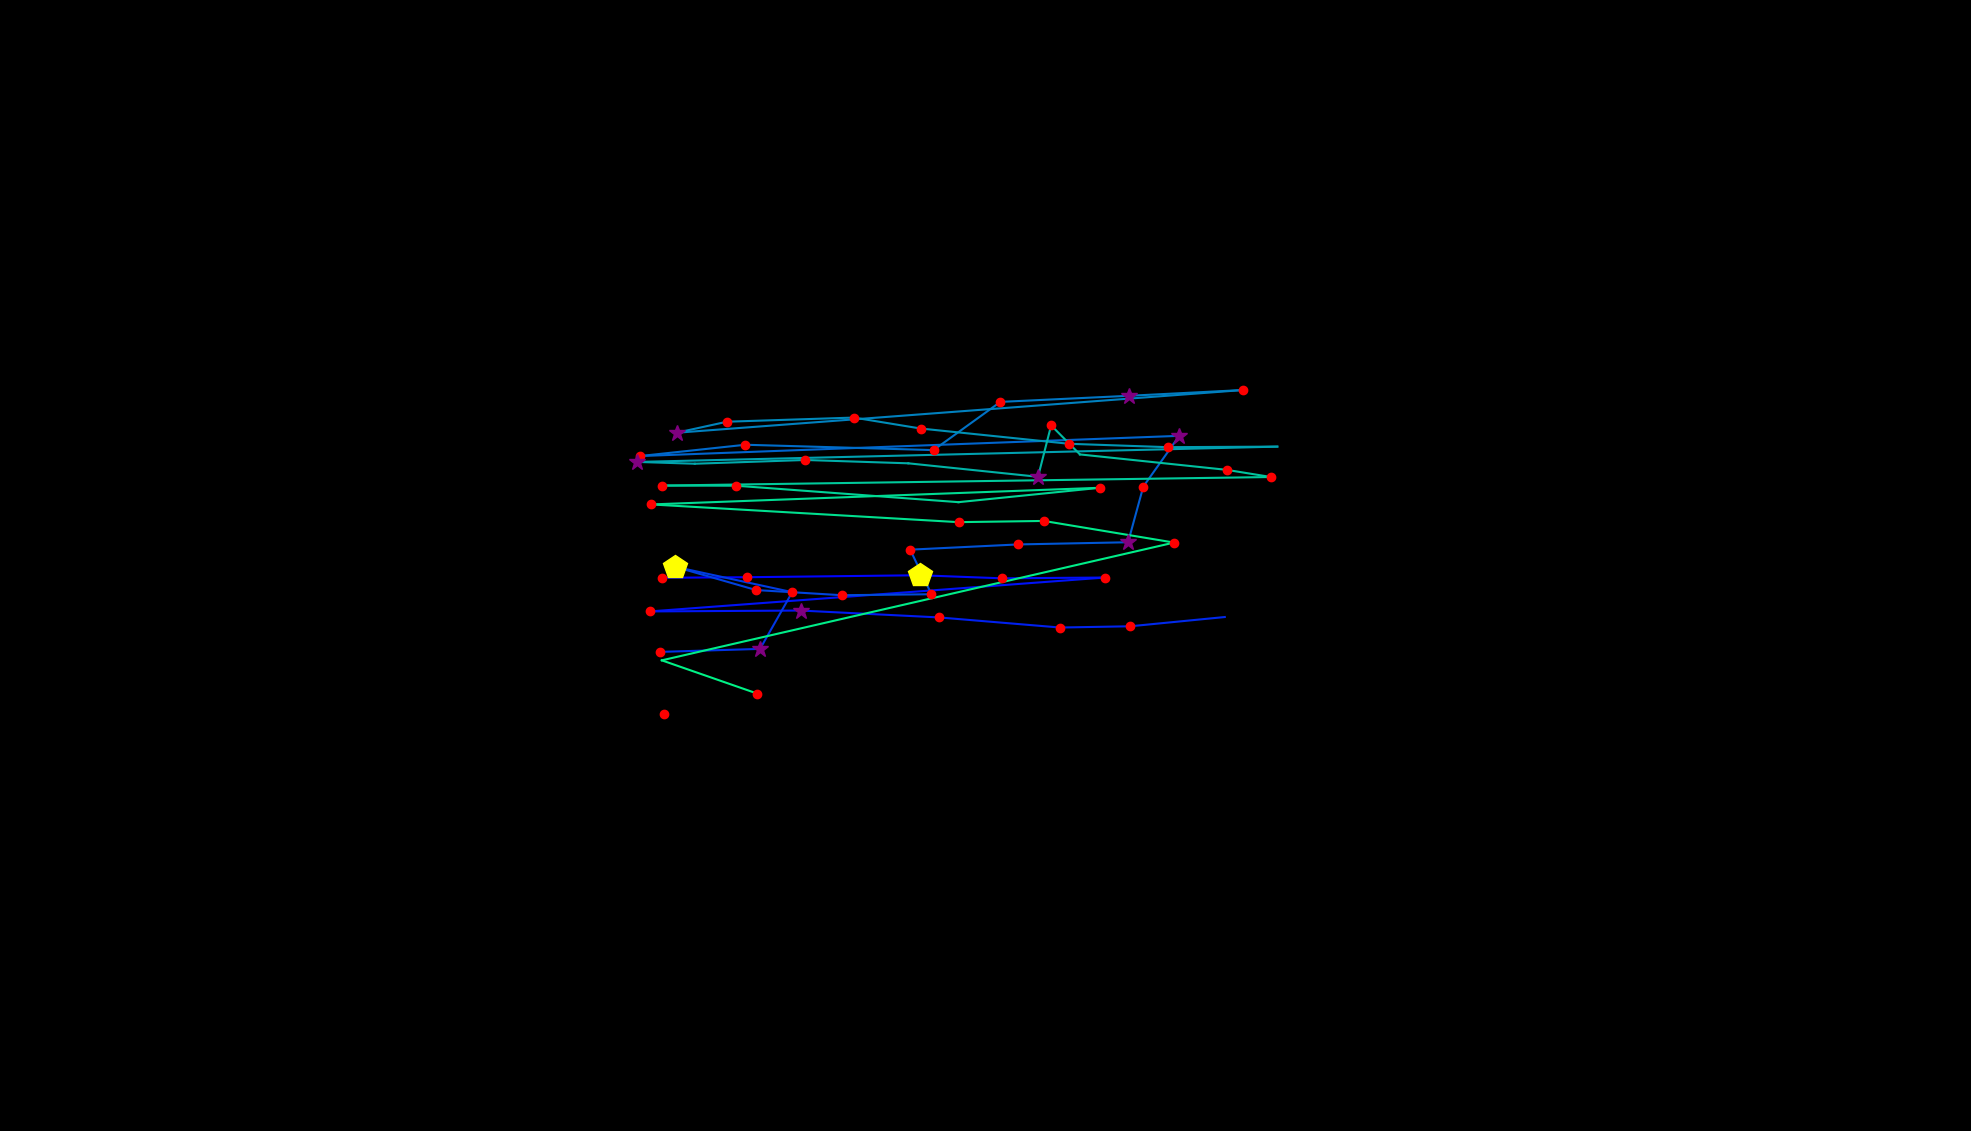

The table this chart was drawn from, first rows:
, fixation_id, timestamp, avg_gaze_x, avg_gaze_y, duration
0, 191.0, 62730, 859.7, 718.5, 192.8
1, 192.0, 62958, 970.1, 719.2, 168.7
2, 193.0, 63199, 1195, 721.7, 482
3, 194.0, 63706, 1301, 717.8, 216.9
4, 195.0, 63959, 1435, 718.8, 216.9
5, 196.0, 64404, 844, 674.8, 204.8
6, 197.0, 64633, 1040, 675.9, 289.2
7, 198.0, 64947, 1219, 667, 241
8, 199.0, 65212, 1377, 653.9, 241
9, 200.0, 65477, 1468, 655.5, 204.8
10, 201.0, 65730, 1591, 667.5, 12.05
11, 203.0, 66212, 856.7, 622.2, 241
12, 204.0, 66489, 987.1, 626.1, 265.1
13, 205.0, 66790, 1029, 699.8, 120.5
14, 206.0, 66959, 876.3, 732.8, 409.7
15, 207.0, 67393, 981.9, 702.5, 156.6
16, 208.0, 67573, 1093, 695.8, 144.6
17, 209.0, 67778, 1210, 697.1, 144.6
18, 210.0, 67959, 1182, 755, 192.8
19, 211.0, 68188, 1322, 761.8, 228.9
20, 212.0, 68441, 1465, 764.6, 277.1
21, 213.0, 68742, 1485, 836.9, 192.8
22, 214.0, 68995, 1532, 902.8, 301.2
23, 215.0, 69381, 830.9, 876.5, 192.8
24, 216.0, 69610, 968, 891.2, 132.5
25, 217.0, 69875, 1212, 884.3, 241
26, 218.0, 70140, 1299, 946.9, 144.6
27, 219.0, 70357, 1466, 954.8, 253
28, 220.0, 70634, 1614, 962.3, 156.6
29, 221.0, 70887, 878.7, 906.8, 253
30, 222.0, 71164, 944.1, 921.1, 120.5
31, 223.0, 71333, 1109, 926.5, 241
32, 224.0, 71610, 1196, 912.3, 120.5
33, 225.0, 71803, 1388, 892.5, 228.9
34, 226.0, 72056, 1517, 888.1, 241
35, 227.0, 72381, 1659, 888.8, 0.0
36, 228.0, 72803, 827.9, 868.9, 265.1
37, 229.0, 73092, 902.3, 866.6, 108.4
38, 230.0, 73249, 1046, 871.4, 156.6
39, 231.0, 73466, 1180, 867.1, 96.4
40, 232.0, 73658, 1348, 849.6, 277.1
41, 233.0, 73972, 1365, 916.4, 156.6
42, 234.0, 74152, 1403, 878.7, 96.4
43, 235.0, 74357, 1593, 858.7, 216.9
44, 236.0, 74598, 1651, 849.3, 156.6
45, 237.0, 74851, 859.3, 838.2, 192.8
46, 238.0, 75165, 955.6, 838.1, 168.7
47, 239.0, 75610, 1245, 816.7, 96.4
48, 240.0, 75839, 1429, 835.4, 216.9
49, 241.0, 76550, 845.8, 813.7, 132.5
50, 242.0, 77454, 1245, 790.7, 120.5
51, 243.0, 77683, 1356, 792.3, 144.6
52, 244.0, 77936, 1525, 764.2, 156.6
53, 245.0, 78611, 859.5, 611.2, 108.4
54, 246.0, 78816, 983.4, 568.1, 192.8
55, 252.0, 80370, 862.4, 541.5, 180.7
